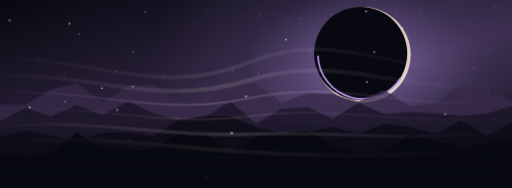
t = 0.00 s
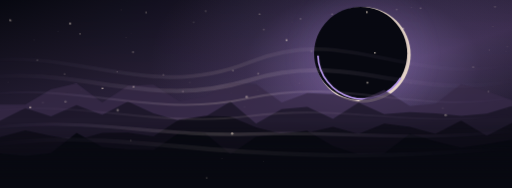
t = 1.67 s
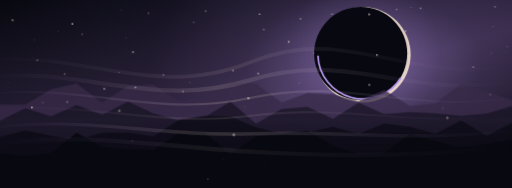
t = 3.33 s
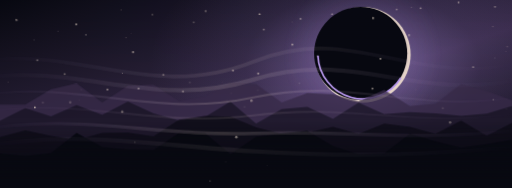
t = 5.00 s
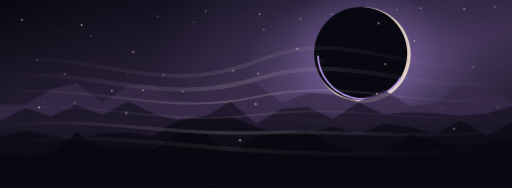
t = 6.67 s
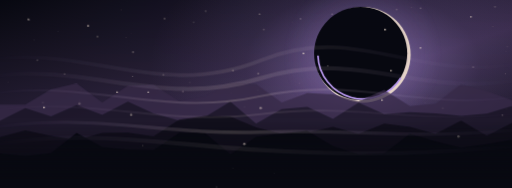
t = 8.33 s

The animated SVG that drew these frames (rendered in a browser with its animation timeline set to each time). Animation: 4 CSS @keyframes rules; frames cover the first 8.33 s, repeats indefinitely.

<svg xmlns="http://www.w3.org/2000/svg" viewBox="0 0 1200 440" preserveAspectRatio="xMidYMid slice" aria-hidden="true"><defs><linearGradient id="sky" x2=".9" y2="1"><stop stop-color="#080911"/><stop offset=".58" stop-color="#382b4a"/><stop offset="1" stop-color="#080911"/></linearGradient><radialGradient id="halo"><stop stop-color="#ba9af0" stop-opacity=".62"/><stop offset=".55" stop-color="#ba9af0" stop-opacity=".13"/><stop offset="1" stop-color="#ba9af0" stop-opacity="0"/></radialGradient><radialGradient id="orb" cx=".3" cy=".25" r=".9"><stop stop-color="#f9e7d5"/><stop offset=".53" stop-color="#ba9af0"/><stop offset="1" stop-color="#382b4a"/></radialGradient><linearGradient id="pet" x2="1" y2="1"><stop stop-color="#f9e7d5"/><stop offset=".48" stop-color="#ba9af0"/><stop offset="1" stop-color="#382b4a"/></linearGradient><linearGradient id="mist"><stop stop-color="#ba9af0" stop-opacity="0"/><stop offset=".45" stop-color="#f9e7d5" stop-opacity=".42"/><stop offset="1" stop-color="#ba9af0" stop-opacity="0"/></linearGradient><linearGradient id="shade" x2="0" y2="1"><stop stop-color="#080911" stop-opacity=".06"/><stop offset=".65" stop-color="#080911" stop-opacity="0"/><stop offset="1" stop-color="#080911" stop-opacity=".87"/></linearGradient><clipPath id="clip"><circle cx="850" cy="128" r="110"/></clipPath><g id="flower"><path transform="rotate(0)" d="M0 0C-17-2-23-25-13-35Q-6-43 0-35Q8-43 15-34C23-24 16-5 0 0Z" fill="url(#pet)" stroke="#f9e7d5" stroke-opacity=".28" stroke-width=".8"/><path transform="rotate(72)" d="M0 0C-17-2-23-25-13-35Q-6-43 0-35Q8-43 15-34C23-24 16-5 0 0Z" fill="url(#pet)" stroke="#f9e7d5" stroke-opacity=".28" stroke-width=".8"/><path transform="rotate(144)" d="M0 0C-17-2-23-25-13-35Q-6-43 0-35Q8-43 15-34C23-24 16-5 0 0Z" fill="url(#pet)" stroke="#f9e7d5" stroke-opacity=".28" stroke-width=".8"/><path transform="rotate(216)" d="M0 0C-17-2-23-25-13-35Q-6-43 0-35Q8-43 15-34C23-24 16-5 0 0Z" fill="url(#pet)" stroke="#f9e7d5" stroke-opacity=".28" stroke-width=".8"/><path transform="rotate(288)" d="M0 0C-17-2-23-25-13-35Q-6-43 0-35Q8-43 15-34C23-24 16-5 0 0Z" fill="url(#pet)" stroke="#f9e7d5" stroke-opacity=".28" stroke-width=".8"/><circle r="6" fill="#382b4a"/><g stroke="#f9e7d5" stroke-width="1"><path transform="rotate(0)" d="M0 0v-14m-1.5-1h3"/><path transform="rotate(45)" d="M0 0v-14m-1.5-1h3"/><path transform="rotate(90)" d="M0 0v-14m-1.5-1h3"/><path transform="rotate(135)" d="M0 0v-14m-1.5-1h3"/><path transform="rotate(180)" d="M0 0v-14m-1.5-1h3"/><path transform="rotate(225)" d="M0 0v-14m-1.5-1h3"/><path transform="rotate(270)" d="M0 0v-14m-1.5-1h3"/><path transform="rotate(315)" d="M0 0v-14m-1.5-1h3"/></g><circle r="2.5" fill="#f9e7d5"/></g></defs><style>@media (prefers-reduced-motion:no-preference){.drift{animation:ka-drift 15s ease-in-out infinite alternate;transform-box:fill-box;transform-origin:center}.fall{animation:ka-fall 18s ease-in-out infinite alternate;transform-box:fill-box;transform-origin:center}.glow{animation:ka-glow 7s ease-in-out infinite alternate}.spark{animation:ka-spark 5s ease-in-out infinite alternate}.slow{animation:ka-drift 23s ease-in-out infinite alternate-reverse}}@keyframes ka-drift{from{transform:translate(-22px,3px)}to{transform:translate(25px,-5px)}}@keyframes ka-fall{from{transform:translate(-40px,-29px) rotate(-3deg)}to{transform:translate(40px,35px) rotate(4deg)}}@keyframes ka-glow{from{opacity:.4}to{opacity:.93}}@keyframes ka-spark{from{opacity:.32}to{opacity:1}}</style><rect width="1200" height="440" fill="url(#sky)"/><ellipse cx="850" cy="150" rx="500" ry="310" fill="url(#halo)" opacity=".75"/><g class="spark"><circle cx="573" cy="250" r="2" fill="#f9e7d5" opacity="0.4"/><circle cx="847" cy="131" r="2" fill="#f9e7d5" opacity="0.4"/><circle cx="482" cy="26" r="2" fill="#f9e7d5" opacity="0.5"/><circle cx="101" cy="240" r="2" fill="#f9e7d5" opacity="0.8"/><circle cx="825" cy="123" r="2" fill="#f9e7d5" opacity="0.6"/><circle cx="929" cy="16" r="1" fill="#f9e7d5" opacity="0.2"/><circle cx="1108" cy="157" r="2" fill="#f9e7d5" opacity="0.5"/><circle cx="80" cy="93" r="1" fill="#f9e7d5" opacity="0.5"/><circle cx="618" cy="69" r="2" fill="#f9e7d5" opacity="0.5"/><circle cx="1188" cy="109" r="2" fill="#f9e7d5" opacity="0.2"/><circle cx="1037" cy="253" r="2" fill="#f9e7d5" opacity="0.8"/><circle cx="445" cy="193" r="2" fill="#f9e7d5" opacity="0.2"/><circle cx="778" cy="33" r="2" fill="#f9e7d5" opacity="0.6"/><circle cx="929" cy="22" r="2" fill="#f9e7d5" opacity="0.5"/><circle cx="136" cy="73" r="1" fill="#f9e7d5" opacity="0.5"/><circle cx="814" cy="208" r="1" fill="#f9e7d5" opacity="0.6"/><circle cx="532" cy="234" r="1" fill="#f9e7d5" opacity="0.7"/><circle cx="701" cy="195" r="1" fill="#f9e7d5" opacity="0.7"/><circle cx="284" cy="23" r="1" fill="#f9e7d5" opacity="0.6"/><circle cx="307" cy="78" r="1" fill="#f9e7d5" opacity="0.3"/><circle cx="1154" cy="62" r="2" fill="#f9e7d5" opacity="0.2"/><circle cx="1186" cy="255" r="2" fill="#f9e7d5" opacity="0.3"/><circle cx="684" cy="51" r="1" fill="#f9e7d5" opacity="0.4"/><circle cx="1187" cy="232" r="1" fill="#f9e7d5" opacity="0.3"/><circle cx="88" cy="141" r="2" fill="#f9e7d5" opacity="0.5"/><circle cx="892" cy="28" r="2" fill="#f9e7d5" opacity="0.7"/><circle cx="312" cy="122" r="2" fill="#f9e7d5" opacity="0.8"/><circle cx="604" cy="211" r="2" fill="#f9e7d5" opacity="0.3"/><circle cx="546" cy="165" r="2" fill="#f9e7d5" opacity="0.7"/><circle cx="985" cy="19" r="2" fill="#f9e7d5" opacity="0.6"/><circle cx="383" cy="175" r="2" fill="#f9e7d5" opacity="0.5"/><circle cx="191" cy="210" r="2" fill="#f9e7d5" opacity="0.2"/><circle cx="866" cy="169" r="1" fill="#f9e7d5" opacity="0.3"/><circle cx="608" cy="33" r="2" fill="#f9e7d5" opacity="0.8"/><circle cx="844" cy="65" r="1" fill="#f9e7d5" opacity="0.6"/><circle cx="187" cy="234" r="1" fill="#f9e7d5" opacity="0.7"/><circle cx="542" cy="218" r="2" fill="#f9e7d5" opacity="0.2"/><circle cx="521" cy="193" r="1" fill="#f9e7d5" opacity="0.2"/><circle cx="454" cy="52" r="2" fill="#f9e7d5" opacity="0.3"/><circle cx="704" cy="44" r="2" fill="#f9e7d5" opacity="0.6"/><circle cx="296" cy="88" r="1" fill="#f9e7d5" opacity="0.7"/><circle cx="798" cy="89" r="1" fill="#f9e7d5" opacity="0.3"/><circle cx="429" cy="214" r="2" fill="#f9e7d5" opacity="0.6"/><circle cx="605" cy="172" r="2" fill="#f9e7d5" opacity="0.8"/><circle cx="964" cy="17" r="1" fill="#f9e7d5" opacity="0.7"/><circle cx="900" cy="56" r="1" fill="#f9e7d5" opacity="0.2"/><circle cx="945" cy="138" r="1" fill="#f9e7d5" opacity="0.7"/><circle cx="1159" cy="16" r="2" fill="#f9e7d5" opacity="0.5"/><circle cx="1185" cy="120" r="1" fill="#f9e7d5" opacity="0.3"/><circle cx="941" cy="64" r="1" fill="#f9e7d5" opacity="0.6"/><circle cx="20" cy="192" r="1" fill="#f9e7d5" opacity="0.4"/><circle cx="152" cy="173" r="2" fill="#f9e7d5" opacity="0.5"/></g><circle cx="850" cy="128" r="190" fill="url(#halo)" class="glow"/><circle cx="850" cy="128" r="112" fill="#f9e7d5" opacity=".9"/><circle cx="845" cy="125" r="109" fill="#080911"/><path d="M745 130a105 105 0 0 0 194 52" stroke="#ba9af0" fill="none" stroke-width="4"/><path d="M0 245L60 245L120 209L180 195L240 240L300 201L360 198L420 237L480 226L540 195L600 197L660 240L720 218L780 221L840 237L900 210L960 248L1020 243L1080 197L1140 213L1200 235V440H0Z" fill="#382b4a" opacity="0.77"/><path d="M0 283L60 253L120 272L180 246L240 269L300 238L360 265L420 282L480 274L540 238L600 289L660 255L720 250L780 278L840 240L900 267L960 262L1020 265L1080 271L1140 266L1200 248V440H0Z" fill="#080911" opacity="0.48"/><path d="M0 321L60 305L120 318L180 328L240 311L300 310L360 319L420 280L480 271L540 273L600 298L660 313L720 310L780 297L840 313L900 289L960 297L1020 313L1080 282L1140 318L1200 287V440H0Z" fill="#080911" opacity="0.63"/><path d="M0 359L60 365L120 358L180 311L240 344L300 350L360 351L420 311L480 311L540 361L600 320L660 312L720 306L780 342L840 361L900 359L960 313L1020 331L1080 346L1140 337L1200 327V440H0Z" fill="#080911" opacity="0.96"/><g class="drift" stroke="url(#mist)" fill="none"><path d="M-50 145C190 100 365 239 605 143S980 212 1250 141" stroke-width="9" opacity="0.25"/><path d="M-50 185C190 140 365 259 605 185S980 242 1250 181" stroke-width="10" opacity="0.35"/><path d="M-50 225C190 180 365 279 605 227S980 272 1250 221" stroke-width="5" opacity="0.45"/><path d="M-50 265C190 220 365 299 605 269S980 302 1250 261" stroke-width="5" opacity="0.26"/><path d="M-50 305C190 260 365 319 605 311S980 332 1250 301" stroke-width="8" opacity="0.45"/><path d="M-50 345C190 300 365 339 605 353S980 362 1250 341" stroke-width="10" opacity="0.26"/></g><g class="fall"><circle cx="340" cy="342" r="1" fill="#f9e7d5" opacity="0.7"/><circle cx="1108" cy="40" r="2" fill="#f9e7d5" opacity="0.6"/><circle cx="1189" cy="173" r="1" fill="#f9e7d5" opacity="0.3"/><circle cx="578" cy="338" r="3" fill="#f9e7d5" opacity="0.6"/><circle cx="192" cy="244" r="3" fill="#f9e7d5" opacity="0.2"/><circle cx="353" cy="217" r="2" fill="#f9e7d5" opacity="0.6"/><circle cx="907" cy="70" r="2" fill="#f9e7d5" opacity="0.8"/><circle cx="313" cy="270" r="3" fill="#f9e7d5" opacity="0.3"/><circle cx="900" cy="235" r="2" fill="#f9e7d5" opacity="0.7"/><circle cx="234" cy="87" r="2" fill="#f9e7d5" opacity="0.3"/><circle cx="391" cy="45" r="2" fill="#f9e7d5" opacity="0.3"/><circle cx="72" cy="47" r="2" fill="#f9e7d5" opacity="0.5"/><circle cx="773" cy="155" r="2" fill="#f9e7d5" opacity="0.2"/><circle cx="921" cy="166" r="2" fill="#f9e7d5" opacity="0.7"/><circle cx="212" cy="62" r="2" fill="#f9e7d5" opacity="0.8"/><circle cx="648" cy="407" r="1" fill="#f9e7d5" opacity="0.3"/><circle cx="716" cy="126" r="2" fill="#f9e7d5" opacity="0.7"/><circle cx="1001" cy="241" r="1" fill="#f9e7d5" opacity="0.2"/><circle cx="280" cy="217" r="2" fill="#f9e7d5" opacity="0.7"/><circle cx="990" cy="113" r="2" fill="#f9e7d5" opacity="0.6"/><circle cx="109" cy="253" r="2" fill="#f9e7d5" opacity="0.8"/><circle cx="551" cy="395" r="1" fill="#f9e7d5" opacity="0.4"/><circle cx="513" cy="439" r="2" fill="#f9e7d5" opacity="0.7"/><circle cx="74" cy="48" r="2" fill="#f9e7d5" opacity="0.2"/><circle cx="1079" cy="320" r="3" fill="#f9e7d5" opacity="0.3"/><circle cx="616" cy="254" r="3" fill="#f9e7d5" opacity="0.4"/><circle cx="316" cy="180" r="1" fill="#f9e7d5" opacity="0.7"/><circle cx="1182" cy="270" r="2" fill="#f9e7d5" opacity="0.2"/></g><rect width="1200" height="440" fill="url(#shade)"/></svg>
